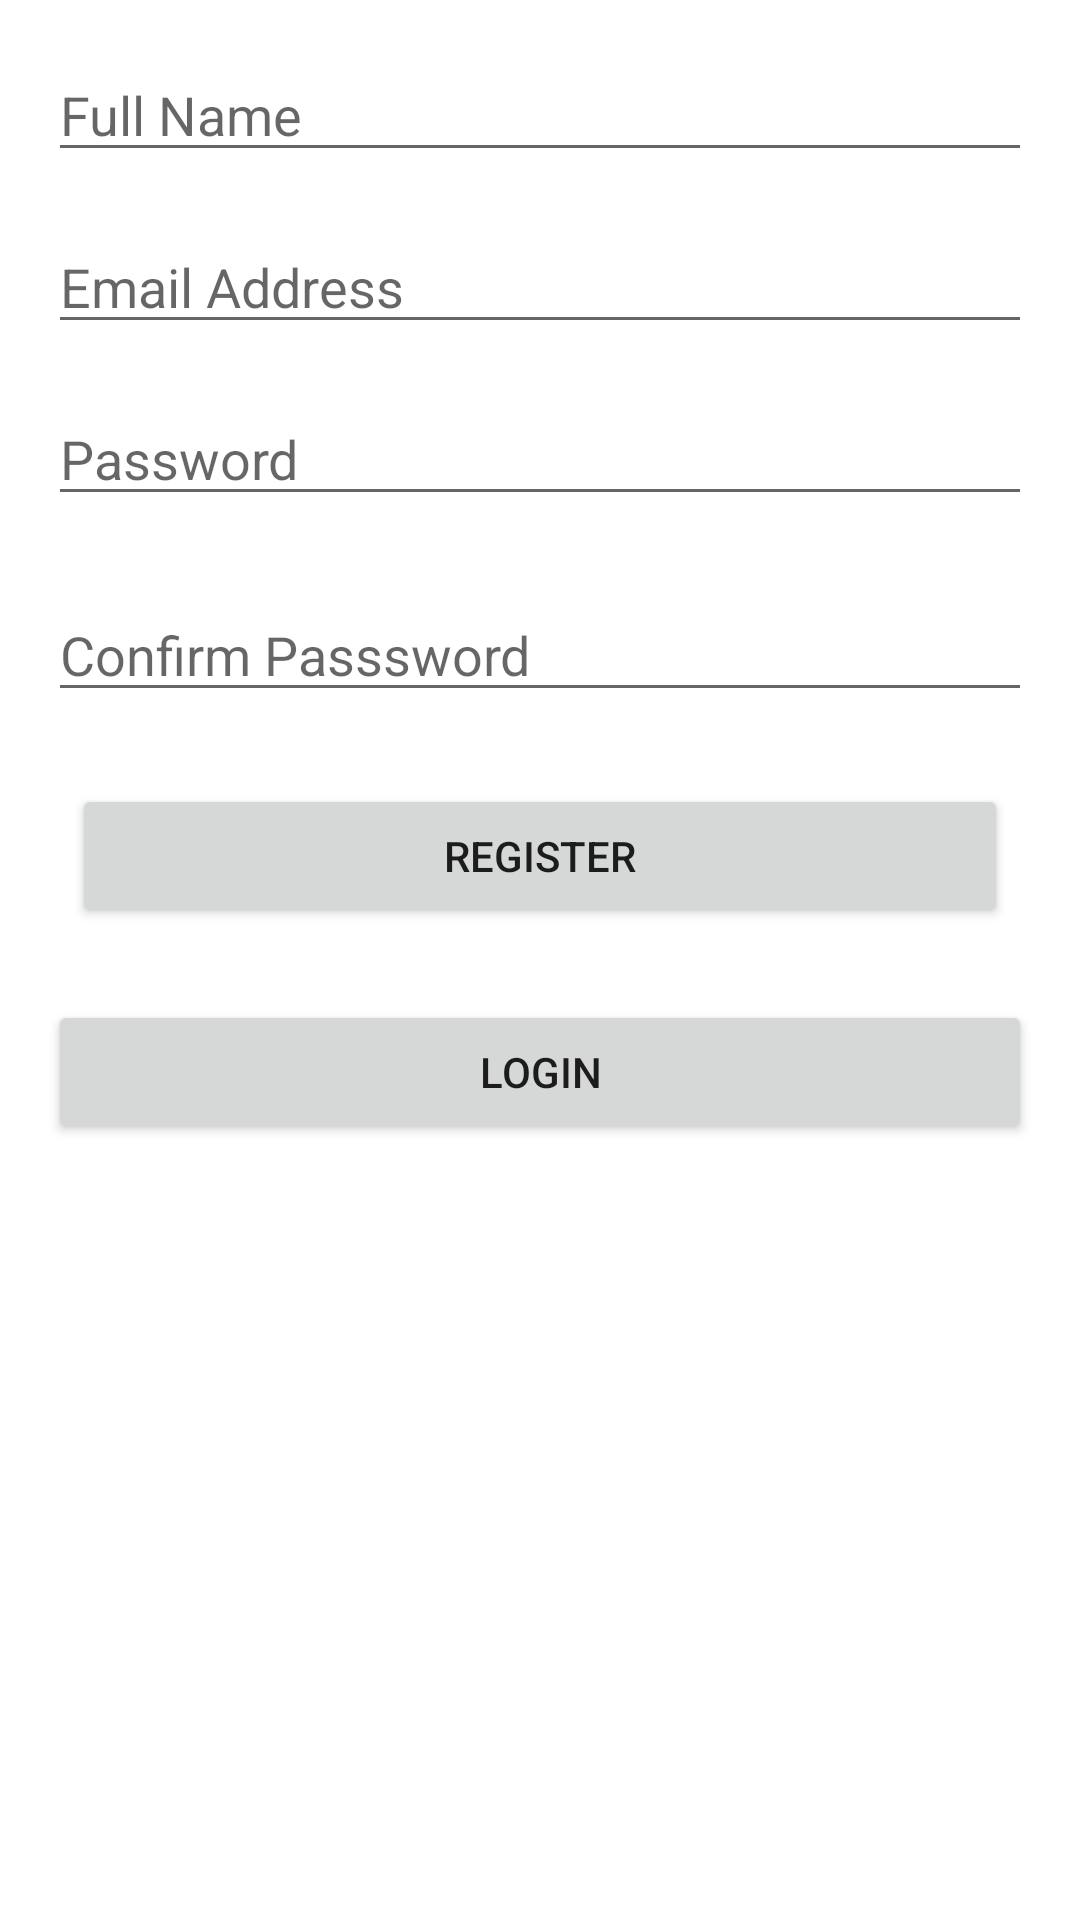

The Android layout XML behind this screen, and the referenced resources:
<!-- AndroidManifest.xml: application theme Theme.SubWisely -->
<!-- res/layout/activity_register.xml -->
<?xml version="1.0" encoding="utf-8"?>
<androidx.constraintlayout.widget.ConstraintLayout xmlns:android="http://schemas.android.com/apk/res/android"
    xmlns:app="http://schemas.android.com/apk/res-auto"
    xmlns:tools="http://schemas.android.com/tools"
    android:layout_width="match_parent"
    android:layout_height="match_parent"
    tools:context=".Register">

    <EditText
        android:id="@+id/registerFullName"
        android:layout_width="0dp"
        android:layout_height="wrap_content"
        android:layout_marginStart="16dp"
        android:layout_marginTop="16dp"
        android:layout_marginEnd="16dp"
        android:ems="10"
        android:hint="Full Name"
        android:inputType="textPersonName"
        app:layout_constraintEnd_toEndOf="parent"
        app:layout_constraintHorizontal_bias="0.0"
        app:layout_constraintStart_toStartOf="parent"
        app:layout_constraintTop_toTopOf="parent" />

    <EditText
        android:id="@+id/registerEmail"
        android:layout_width="0dp"
        android:layout_height="wrap_content"
        android:layout_marginStart="16dp"
        android:layout_marginTop="16dp"
        android:layout_marginEnd="16dp"
        android:ems="10"
        android:hint="Email Address"
        android:inputType="textPersonName"
        app:layout_constraintEnd_toEndOf="parent"
        app:layout_constraintHorizontal_bias="0.497"
        app:layout_constraintStart_toStartOf="parent"
        app:layout_constraintTop_toBottomOf="@+id/registerFullName" />

    <EditText
        android:id="@+id/registerConfirmPassword"
        android:layout_width="0dp"
        android:layout_height="wrap_content"
        android:layout_marginStart="16dp"
        android:layout_marginTop="24dp"
        android:layout_marginEnd="16dp"
        android:ems="10"
        android:hint="Confirm Passsword"
        android:inputType="textPassword"
        app:layout_constraintEnd_toEndOf="parent"
        app:layout_constraintHorizontal_bias="0.0"
        app:layout_constraintStart_toStartOf="parent"
        app:layout_constraintTop_toBottomOf="@+id/registerPassword" />

    <EditText
        android:id="@+id/registerPassword"
        android:layout_width="0dp"
        android:layout_height="wrap_content"
        android:layout_marginStart="16dp"
        android:layout_marginTop="16dp"
        android:layout_marginEnd="16dp"
        android:ems="10"
        android:hint="Password"
        android:inputType="textPassword"
        app:layout_constraintEnd_toEndOf="parent"
        app:layout_constraintHorizontal_bias="0.497"
        app:layout_constraintStart_toStartOf="parent"
        app:layout_constraintTop_toBottomOf="@+id/registerEmail" />

    <Button
        android:id="@+id/registerButton"
        android:layout_width="0dp"
        android:layout_height="wrap_content"
        android:layout_marginStart="24dp"
        android:layout_marginTop="24dp"
        android:layout_marginEnd="24dp"
        android:text="Register"
        app:layout_constraintEnd_toEndOf="parent"
        app:layout_constraintHorizontal_bias="0.0"
        app:layout_constraintStart_toStartOf="parent"
        app:layout_constraintTop_toBottomOf="@+id/registerConfirmPassword" />

    <Button
        android:id="@+id/gotoLogin"
        android:layout_width="0dp"
        android:layout_height="wrap_content"
        android:layout_marginStart="16dp"
        android:layout_marginTop="24dp"
        android:layout_marginEnd="16dp"
        android:text="Login"
        app:layout_constraintEnd_toEndOf="parent"
        app:layout_constraintHorizontal_bias="0.498"
        app:layout_constraintStart_toStartOf="parent"
        app:layout_constraintTop_toBottomOf="@+id/registerButton" />
</androidx.constraintlayout.widget.ConstraintLayout>
<!-- resources referenced by this layout -->
<resources>
  <style name="Theme.SubWisely" parent="Theme.MaterialComponents.DayNight.DarkActionBar">
          
          <item name="colorPrimary">@color/purple_500</item>
          <item name="colorPrimaryVariant">@color/purple_700</item>
          <item name="colorOnPrimary">@color/white</item>
          
          <item name="colorSecondary">@color/teal_200</item>
          <item name="colorSecondaryVariant">@color/teal_700</item>
          <item name="colorOnSecondary">@color/black</item>
          
          <item name="android:statusBarColor" tools:targetApi="l">?attr/colorPrimaryVariant</item>
          
      </style>
  <color name="purple_500">#FF6200EE</color>
  <color name="purple_700">#FF3700B3</color>
  <color name="white">#FFFFFFFF</color>
  <color name="teal_200">#FF03DAC5</color>
  <color name="teal_700">#FF018786</color>
  <color name="black">#FF000000</color>
</resources>
